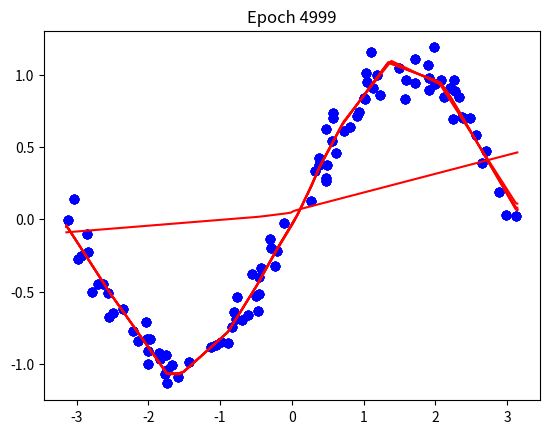
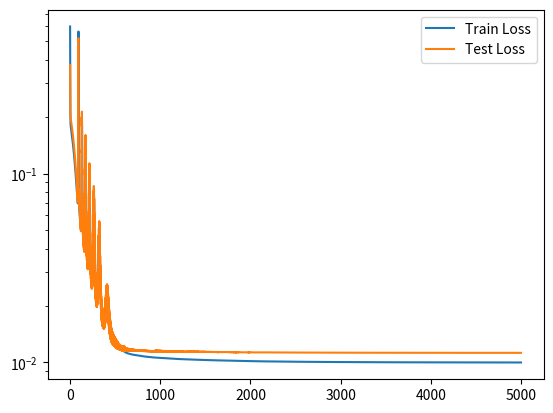

Generate these figures, in order, with matplotlib:
import numpy as np
import matplotlib.pyplot as plt


class NPLinear:
    def __init__(self, in_channels, out_channels):
        # Initialize weights and biases
        limit = np.sqrt(1 / in_channels)
        self.W = np.random.uniform(-limit, limit, (out_channels, in_channels))
        self.b = np.zeros(out_channels)

        # Initialize gradients
        self.W_grad = np.zeros_like(self.W)
        self.b_grad = np.zeros_like(self.b)

    def forward(self, x):
        # Compute the forward pass
        self.x = x
        return x @ self.W.T + self.b

    def backward(self, grad_output):
        # Compute gradients
        self.W_grad = grad_output.T @ self.x
        self.b_grad = np.sum(grad_output, axis=0)
        return grad_output @ self.W

    def gd_update(self, lr):
        # Update weights and biases using gradient descent
        self.W -= lr * self.W_grad
        self.b -= lr * self.b_grad

    def zero_grad(self):
        # Reset gradients to zero
        self.W_grad = np.zeros_like(self.W)
        self.b_grad = np.zeros_like(self.b)


class NPMSELoss:
    def __init__(self):
        self.pred = None
        self.target = None

    def forward(self, pred, target):
        self.pred = pred
        self.target = target
        return np.mean((pred - target) ** 2)

    def backward(self):
        size = np.size(self.pred)
        return 2 * (self.pred - self.target) / size


class NPReLU:
    def __init__(self):
        self.input = None

    def forward(self, x):
        self.input = x
        return np.maximum(0, x)

    def backward(self, grad_output):
        grad_input = grad_output.copy()
        grad_input[self.input < 0] = 0
        return grad_input


class NPModel:
    def __init__(self, layer_sizes):
        self.layers = []
        for i in range(len(layer_sizes) - 1):
            self.layers.append(NPLinear(layer_sizes[i], layer_sizes[i + 1]))
            if i < len(layer_sizes) - 2:  # No ReLU after last layer
                self.layers.append(NPReLU())

    def forward(self, x):
        for layer in self.layers:
            x = layer.forward(x)
        return x

    def backward(self, grad):
        for layer in reversed(self.layers):
            grad = layer.backward(grad)

    def gd_update(self, lr):
        for layer in self.layers:
            if isinstance(layer, NPLinear):
                layer.gd_update(lr)

    def zero_grad(self):
        for layer in self.layers:
            if isinstance(layer, NPLinear):
                layer.zero_grad()


N_TRAIN = 100
N_TEST = 1000
SIGMA_NOISE = 0.1

np.random.seed(0xDEADBEEF)
x_train = np.random.uniform(low=-np.pi, high=np.pi, size=N_TRAIN)[:, None]
y_train = np.sin(x_train) + np.random.randn(N_TRAIN, 1) * SIGMA_NOISE

x_test = np.random.uniform(low=-np.pi, high=np.pi, size=N_TEST)[:, None]
y_test = np.sin(x_test) + np.random.randn(N_TEST, 1) * SIGMA_NOISE

# Initialize the neural network
model = NPModel([1, 16, 16, 1])

# Training hyperparameters
epochs = 5000
initial_lr = 0.2
lr_decay = 0.999

# Loss function
mse_loss = NPMSELoss()

# Training loop
train_losses = []
test_losses = []
lr = initial_lr
for epoch in range(epochs):
    # Forward pass
    preds = model.forward(x_train)
    loss = mse_loss.forward(preds, y_train)

    # Backward pass
    model.zero_grad()
    grad_loss = mse_loss.backward()
    model.backward(grad_loss)

    # Update weights
    model.gd_update(lr)

    # Decay learning rate
    lr *= lr_decay

    # Record training loss
    train_losses.append(loss)

    # Test loss
    test_preds = model.forward(x_test)
    test_loss = mse_loss.forward(test_preds, y_test)
    test_losses.append(test_loss)

    # Plot periodically
    if epoch % 1000 == 0 or epoch == epochs - 1:
        print("train loss", loss)
        print("test loss", test_loss)
        plt.scatter(x_train, y_train, color="blue")
        plt.plot(np.sort(x_test, axis=0), model.forward(np.sort(x_test, axis=0)), color="red")
        plt.title(f"Epoch {epoch}")
        plt.show()

# Plot loss
plt.figure()
plt.semilogy(range(epochs), train_losses, label="Train Loss")
plt.semilogy(range(epochs), test_losses, label="Test Loss")
plt.legend()
plt.show()
